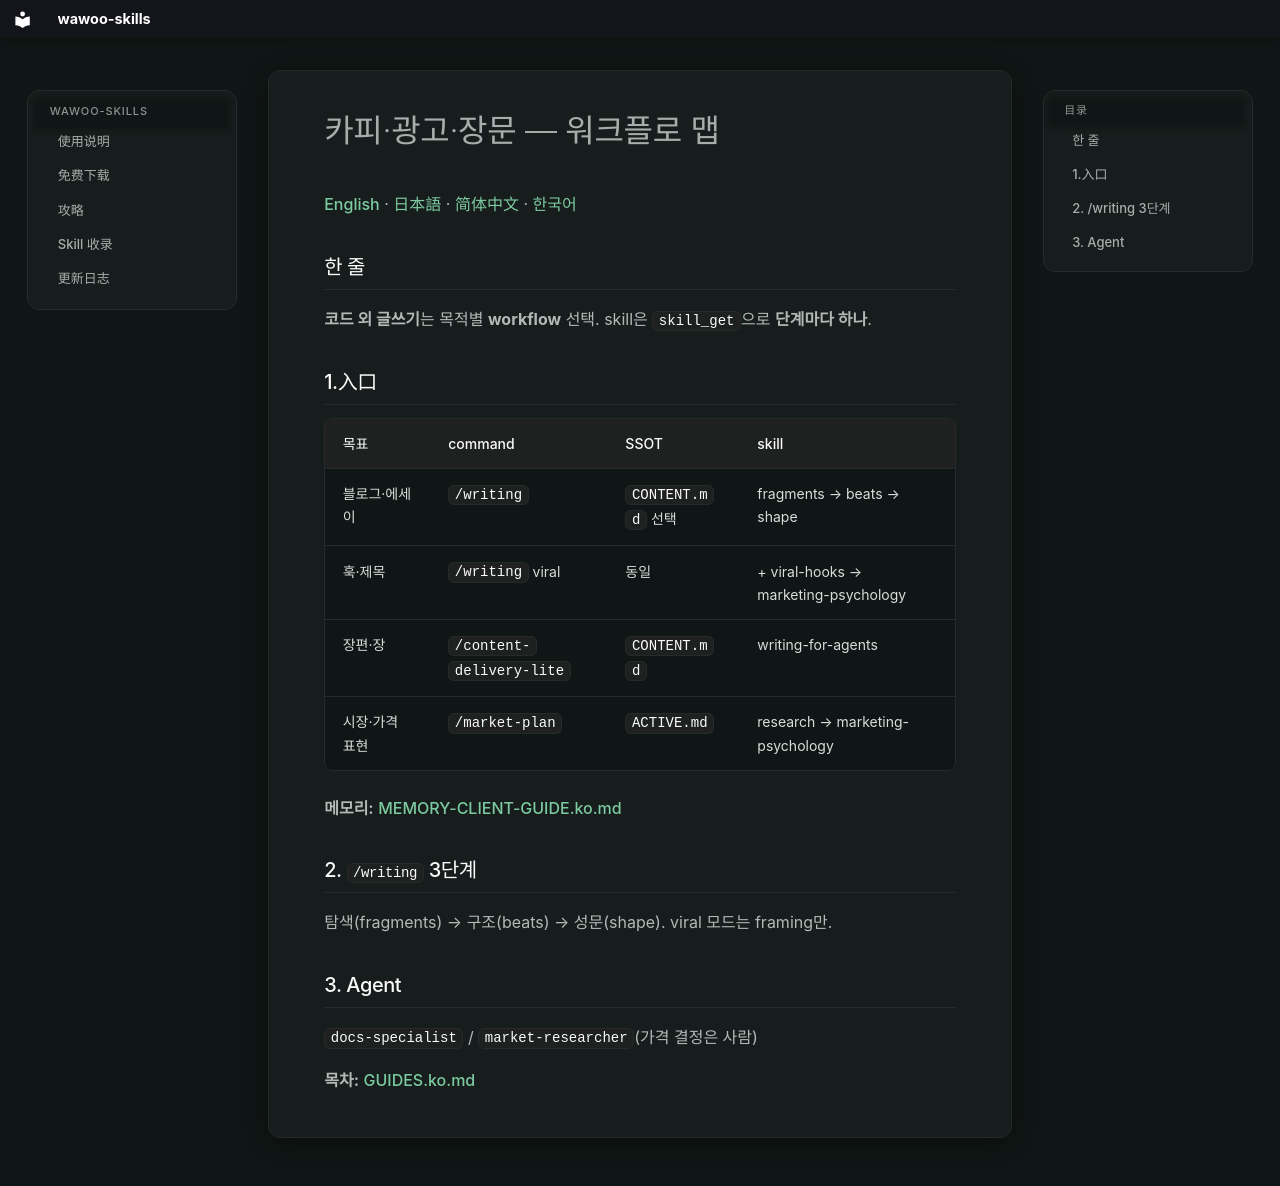

repository: parkwoo/wawoo-agent-skills · page: COPY-MARKETING-GUIDE.ko/index.html · generator: mkdocs

# 카피·광고·장문 — 워크플로 맵

[English](COPY-MARKETING-GUIDE.md) · [日本語](COPY-MARKETING-GUIDE.ja.md) · [简体中文](COPY-MARKETING-GUIDE.zh-CN.md) · [한국어](COPY-MARKETING-GUIDE.ko.md)

## 한 줄

**코드 외 글쓰기**는 목적별 **workflow** 선택. skill은 `skill_get`으로 **단계마다 하나**.

## 1.入口

| 목표 | command | SSOT | skill |
|------|---------|------|-------|
| 블로그·에세이 | `/writing` | `CONTENT.md` 선택 | fragments → beats → shape |
| 훅·제목 | `/writing` viral | 동일 | + viral-hooks → marketing-psychology |
| 장편·장 | `/content-delivery-lite` | `CONTENT.md` | writing-for-agents |
| 시장·가격 표현 | `/market-plan` | `ACTIVE.md` | research → marketing-psychology |

**메모리:** [MEMORY-CLIENT-GUIDE.ko.md](MEMORY-CLIENT-GUIDE.ko.md)

## 2. `/writing` 3단계

탐색(fragments) → 구조(beats) → 성문(shape). viral 모드는 framing만.

## 3. Agent

`docs-specialist` / `market-researcher`(가격 결정은 사람)

**목차:** [GUIDES.ko.md](GUIDES.ko.md)
